Run: headless pygame with SDL's dummy video driver; simulated clock (each Clock.tick advances the game by its frame time, no real sleeping); random seed 0; keys injected as events and as key.get_pressed() state; no mouse input.
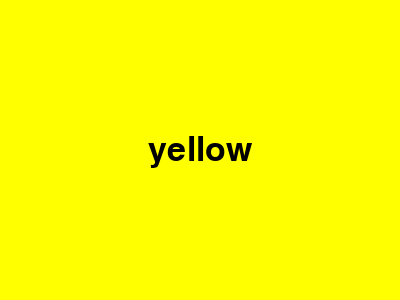
Frame 1 of 4 · flips 1–60 · no input
Frame 2 of 4 · flips 61–180 · tapped SPACE, RETURN · held RIGHT (→), D · screen unchanged from frame 1, image omitted
Frame 3 of 4 · flips 181–300 · held DOWN (↓), S · screen unchanged from frame 2, image omitted
Frame 4 of 4 · flips 301–420 · held LEFT (←), A, UP (↑), W · screen unchanged from frame 3, image omitted

The pygame program that drew these frames:

import pygame
import time

rgbs = [(0, 0, 0), (255, 0, 0), (0, 255, 0), (0, 0, 255), (255, 255, 0)]
colors = ['black', 'red', 'green', 'blue', 'yellow']
pygame.init()

screen = pygame.display.set_mode((400, 300))
font = pygame.font.SysFont(None, 50)

index = 0
do = 1

while do:
    for event in pygame.event.get():
        if event.type == pygame.QUIT:
            do = 0
    
    screen.fill(rgbs[index])
    text_color = rgbs[(index + 1) % len(rgbs)]
    text = font.render(colors[index], True, text_color)
    text_rect = text.get_rect(center=(200, 150))
    screen.blit(text, text_rect)

    pygame.display.flip()
    time.sleep(1)
    index = (index + 1) % len(rgbs)

pygame.quit()
